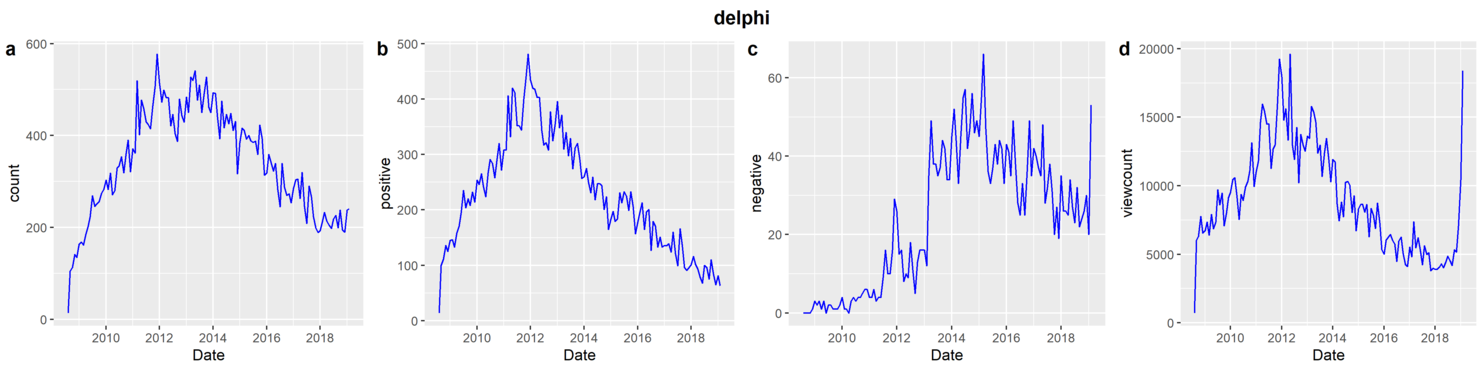

The data file committed next to this chart (first rows):
date, count, normalized viewcount, positive, negative, total viewcount
2008-08, 14, 721, 14, 0, 91645
2008-09, 105, 6004, 100, 0, 756524
2008-10, 113, 6316, 111, 0, 789589
2008-11, 141, 7773, 136, 0, 963859
2008-12, 135, 6540, 125, 1, 804481
2009-01, 164, 6713, 145, 3, 819065
2009-02, 168, 7343, 146, 2, 888508
2009-03, 162, 6408, 133, 3, 769001
2009-04, 185, 7900, 158, 1, 940127
2009-05, 202, 6870, 171, 3, 810757
2009-06, 223, 7346, 194, 0, 859482
2009-07, 269, 9720, 235, 2, 1127635
2009-08, 246, 8621, 204, 2, 991434
2009-09, 252, 9464, 220, 1, 1078964
2009-10, 256, 7077, 208, 1, 799714
2009-11, 274, 7995, 232, 1, 895491
2009-12, 283, 9120, 214, 2, 1012406
2010-01, 303, 9506, 254, 4, 1045743
2010-02, 283, 10468, 246, 1, 1141083
2010-03, 318, 10586, 265, 1, 1143329
2010-04, 271, 9342, 242, 0, 999625
2010-05, 280, 7553, 224, 3, 800716
2010-06, 329, 9367, 267, 4, 983566
2010-07, 334, 8931, 291, 3, 928878
2010-08, 354, 9902, 284, 4, 1019973
2010-09, 319, 10320, 258, 4, 1052685
2010-10, 361, 11096, 293, 5, 1120725
2010-11, 390, 13137, 320, 6, 1313753
2010-12, 321, 9943, 272, 6, 984379
2011-01, 371, 10988, 308, 4, 1076856
2011-02, 362, 11822, 308, 4, 1146778
2011-03, 519, 14646, 406, 6, 1406103
2011-04, 402, 15962, 332, 3, 1516479
2011-05, 477, 15450, 420, 4, 1452330
2011-06, 458, 14502, 412, 4, 1348777
2011-07, 430, 14535, 352, 9, 1337276
2011-08, 424, 11258, 352, 16, 1024482
2011-09, 415, 12686, 344, 10, 1141828
2011-10, 465, 12990, 400, 10, 1156151
2011-11, 507, 15977, 441, 16, 1405978
2011-12, 577, 19238, 481, 29, 1673773
2012-01, 514, 17965, 434, 26, 1544999
2012-02, 473, 14790, 420, 15, 1257232
2012-03, 499, 15618, 418, 16, 1311956
2012-04, 483, 13335, 403, 8, 1106863
2012-05, 482, 19601, 403, 10, 1607350
2012-06, 421, 12947, 343, 9, 1048751
2012-07, 446, 11915, 317, 18, 953208
2012-08, 404, 14254, 321, 11, 1126123
2012-09, 387, 10212, 308, 5, 796610
2012-10, 479, 13759, 377, 13, 1059475
2012-11, 444, 12957, 325, 16, 984734
2012-12, 429, 12521, 354, 16, 939143
2013-01, 484, 13618, 396, 16, 1007742
2013-02, 450, 13462, 348, 12, 982756
2013-03, 527, 15801, 371, 35, 1137707
2013-04, 520, 15342, 310, 49, 1089303
2013-05, 541, 14639, 340, 38, 1024745
2013-06, 477, 12388, 298, 38, 854805
2013-07, 510, 12959, 329, 35, 881251
... 67 more rows
